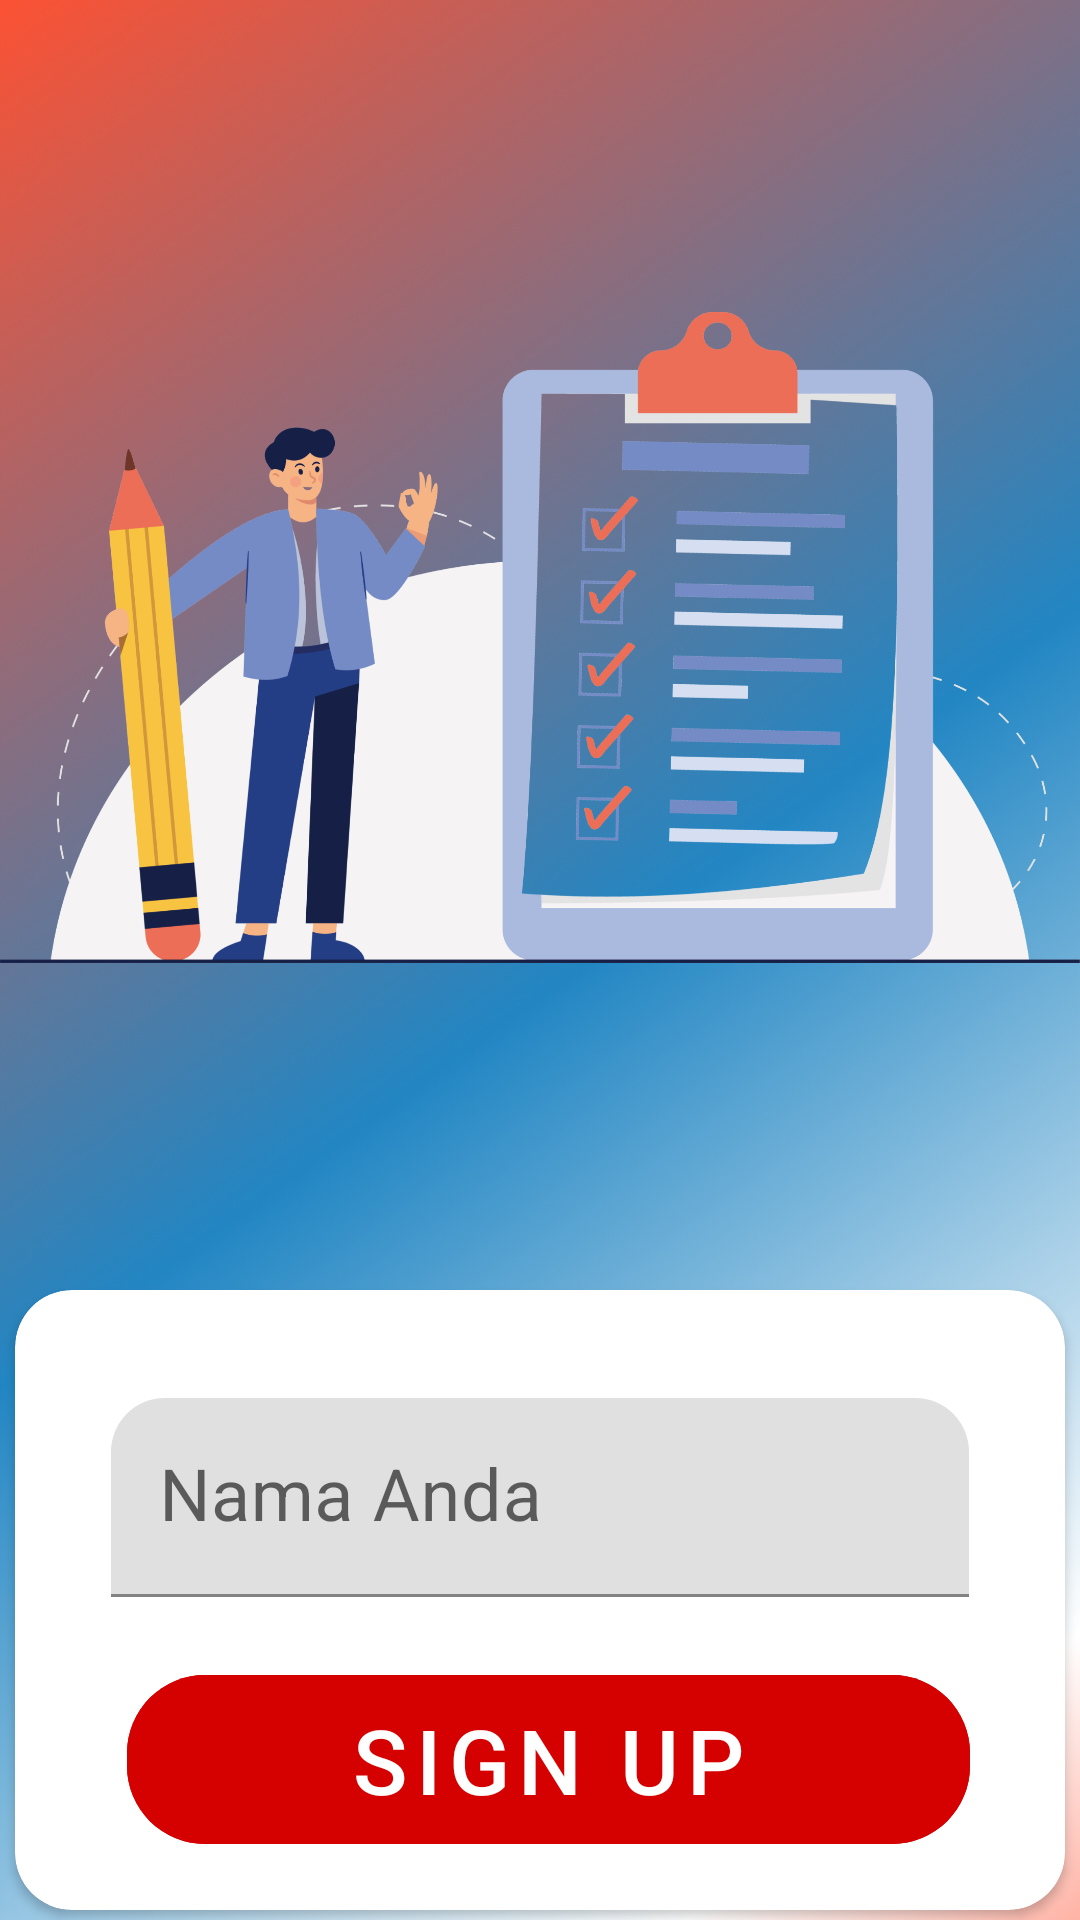

Reconstruct the res/layout file that produces this screen, plus the resources it refers to.
<!-- AndroidManifest.xml: activity theme Theme.Moviephile.NoActionBar -->
<!-- res/layout/activity_sign_up.xml -->
<?xml version="1.0" encoding="utf-8"?>
<androidx.constraintlayout.widget.ConstraintLayout xmlns:android="http://schemas.android.com/apk/res/android"
    xmlns:app="http://schemas.android.com/apk/res-auto"
    xmlns:tools="http://schemas.android.com/tools"
    android:layout_width="match_parent"
    android:layout_height="match_parent"
    android:background="@drawable/login_screen"
    tools:context=".ui.SignUpActivity">

    <com.google.android.material.imageview.ShapeableImageView
        android:id="@+id/sign_up_image"
        android:layout_width="wrap_content"
        android:layout_height="wrap_content"
        app:layout_constraintTop_toTopOf="parent"
        app:layout_constraintStart_toStartOf="parent"
        app:layout_constraintEnd_toEndOf="parent"
        android:src="@drawable/signup_image">
    </com.google.android.material.imageview.ShapeableImageView>

    <androidx.cardview.widget.CardView
        android:id="@+id/sign_up_card_view"
        android:layout_width="match_parent"
        android:layout_height="wrap_content"
        android:layout_margin="5dp"
        android:elevation="10dp"
        app:cardCornerRadius="19dp"
        app:layout_constraintTop_toBottomOf="@+id/sign_up_image"
        app:layout_constraintEnd_toEndOf="parent">

        <LinearLayout
            android:layout_width="match_parent"
            android:layout_height="wrap_content"
            android:orientation="vertical"
            android:padding="16dp">

            <LinearLayout
                android:layout_width="match_parent"
                android:layout_height="match_parent"
                android:orientation="horizontal"
                android:baselineAligned="false">

                <com.google.android.material.textfield.TextInputLayout
                    android:layout_width="0dp"
                    android:layout_height="wrap_content"
                    android:layout_weight="1"
                    android:layout_marginStart="16dp"
                    android:layout_marginTop="20dp"
                    android:layout_marginEnd="16dp"
                    app:boxCornerRadiusTopStart="18dp"
                    app:boxCornerRadiusTopEnd="18dp">

                    <com.google.android.material.textfield.TextInputEditText
                        android:id="@+id/name_field"
                        android:layout_width="match_parent"
                        android:layout_height="wrap_content"
                        android:hint="@string/your_name"
                        android:textColorHighlight="@color/black"
                        android:inputType="textCapWords"
                        android:maxLength="18"
                        android:textSize="24sp" />
                </com.google.android.material.textfield.TextInputLayout>

            </LinearLayout>

            <com.google.android.material.button.MaterialButton
                android:id="@+id/btn_sign_up"
                style="@style/MaterialButtonStyle"
                android:layout_width="match_parent"
                android:layout_height="wrap_content"
                android:layout_gravity="center"
                android:layout_marginStart="20dp"
                android:layout_marginTop="20dp"
                android:layout_marginEnd="17dp"
                android:gravity="center"
                android:paddingTop="8dp"
                android:paddingBottom="8dp"
                android:text="@string/sign_up"
                app:cornerRadius="26dp"
                android:textColor="@color/white"
                android:textSize="30sp" />
        </LinearLayout>
    </androidx.cardview.widget.CardView>

</androidx.constraintlayout.widget.ConstraintLayout>
<!-- resources referenced by this layout -->
<resources>
  <color name="black">#FF000000</color>
  <color name="white">#FFFFFFFF</color>
  <!-- drawable login_screen: png bitmap (drawable-hdpi, 375747 bytes) -->
  <!-- drawable signup_image: png bitmap (drawable-hdpi, 176319 bytes) -->
  <string name="sign_up">SIGN UP</string>
  <string name="your_name">Nama Anda</string>
  <style name="MaterialButtonStyle" parent="Widget.MaterialComponents.Button.UnelevatedButton">
          <item name="android:backgroundTint">@color/button_disabled</item>
      </style>
  <style name="Theme.Moviephile.NoActionBar" parent="Theme.Moviephile">
          <item name="windowActionBar">false</item>
          <item name="windowNoTitle">true</item>
          <item name="android:navigationBarColor">@color/colorSecondaryDark</item>
  
      </style>
  <style name="Theme.Moviephile" parent="Theme.MaterialComponents.DayNight.DarkActionBar">
          
          <item name="colorPrimary">@color/colorPrimary</item>
          <item name="colorPrimaryVariant">@color/colorPrimaryDark</item>
          <item name="colorOnPrimary">@color/white</item>
          
          <item name="colorSecondary">@color/colorSecondary</item>
          <item name="colorSecondaryVariant">@color/colorSecondaryDark</item>
          <item name="colorOnSecondary">@color/black</item>
          
          <item name="android:statusBarColor">@color/colorPrimaryLight</item>
          
          <item name="android:navigationBarColor">@color/white</item>
      </style>
  <color name="colorSecondaryDark">#2286c3</color>
  <color name="colorPrimary">#d50000</color>
  <color name="colorPrimaryDark">#9b0000</color>
  <color name="colorSecondary">#64b5f6</color>
  <color name="colorPrimaryLight">#ff5131</color>
</resources>
